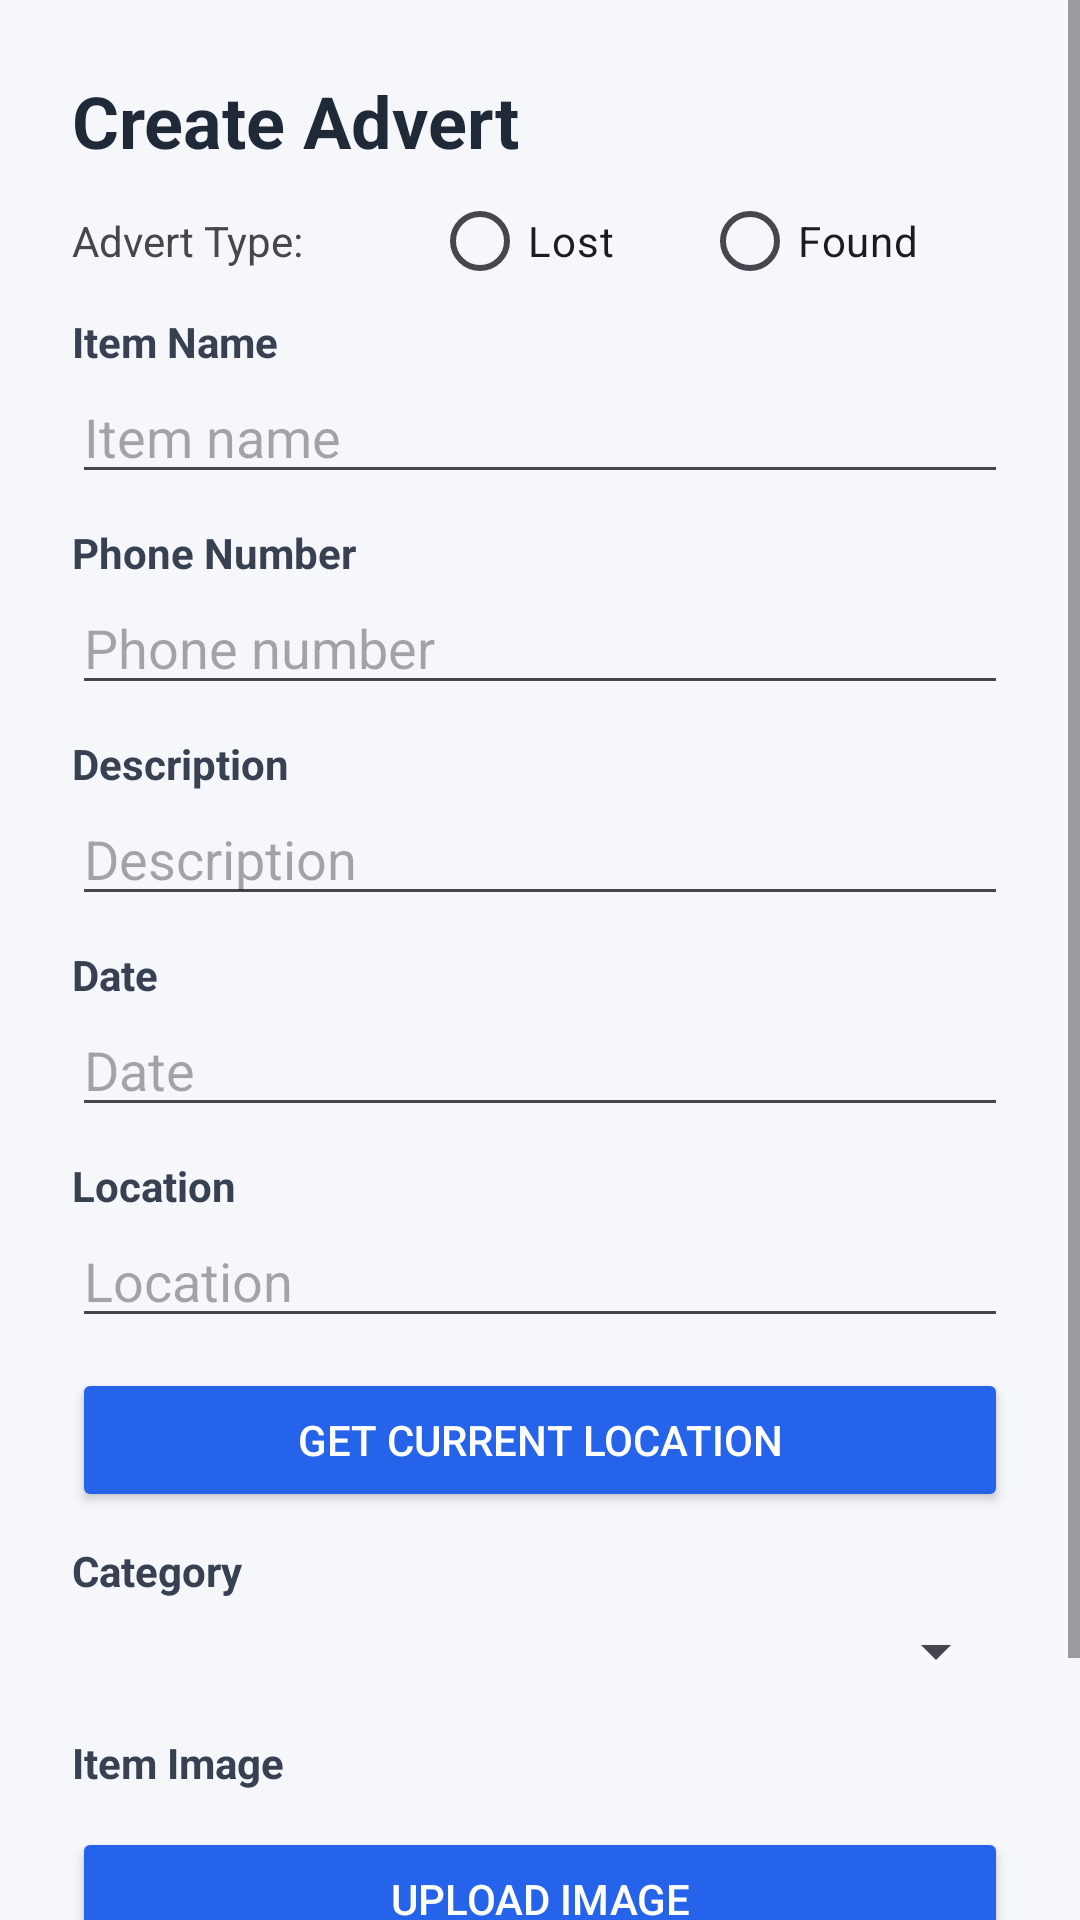

The Android layout XML behind this screen, and the referenced resources:
<!-- AndroidManifest.xml: application theme Theme.Sit708_7_1p -->
<!-- res/layout/activity_create_advert.xml -->
<ScrollView xmlns:android="http://schemas.android.com/apk/res/android"
    android:id="@+id/main"
    android:layout_width="match_parent"
    android:layout_height="match_parent"
    android:background="#F5F7FA">

    <LinearLayout
        android:layout_width="match_parent"
        android:layout_height="wrap_content"
        android:orientation="vertical"
        android:padding="24dp">

        <TextView
            android:layout_width="match_parent"
            android:layout_height="wrap_content"
            android:text="Create Advert"
            android:textSize="24sp"
            android:textStyle="bold"
            android:textColor="#1F2937"/>

        <RadioGroup
            android:id="@+id/typeRadioGroup"
            android:layout_width="match_parent"
            android:layout_height="wrap_content"
            android:orientation="horizontal">

            <TextView
                android:id="@+id/textView"
                android:layout_width="120dp"
                android:layout_height="wrap_content"
                android:text="Advert Type:" />

            <RadioButton
                android:id="@+id/lostRadioButton"
                android:layout_width="90dp"
                android:layout_height="wrap_content"
                android:text="Lost" />

            <RadioButton
                android:id="@+id/foundRadioButton"
                android:layout_width="90dp"
                android:layout_height="wrap_content"
                android:text="Found" />
        </RadioGroup>

        <TextView
            android:layout_width="match_parent"
            android:layout_height="wrap_content"
            android:text="Item Name"
            android:textColor="#374151"
            android:textStyle="bold" />

        <EditText
            android:id="@+id/itemEditText"
            android:layout_width="match_parent"
            android:layout_height="wrap_content"
            android:hint="Item name"
            android:layout_marginBottom="10dp"/>

        <TextView
            android:layout_width="match_parent"
            android:layout_height="wrap_content"
            android:text="Phone Number"
            android:textColor="#374151"
            android:textStyle="bold" />

        <EditText
            android:id="@+id/phoneEditText"
            android:layout_width="match_parent"
            android:layout_height="wrap_content"
            android:hint="Phone number"
            android:layout_marginBottom="10dp"/>

        <TextView
            android:layout_width="match_parent"
            android:layout_height="wrap_content"
            android:text="Description"
            android:textColor="#374151"
            android:textStyle="bold" />

        <EditText
            android:id="@+id/descriptionEditText"
            android:layout_width="match_parent"
            android:layout_height="wrap_content"
            android:hint="Description"
            android:layout_marginBottom="10dp"/>

        <TextView
            android:layout_width="match_parent"
            android:layout_height="wrap_content"
            android:text="Date"
            android:textColor="#374151"
            android:textStyle="bold" />

        <EditText
            android:id="@+id/dateEditText"
            android:layout_width="match_parent"
            android:layout_height="wrap_content"
            android:hint="Date"
            android:layout_marginBottom="10dp"/>

        <TextView
            android:layout_width="match_parent"
            android:layout_height="wrap_content"
            android:text="Location"
            android:textColor="#374151"
            android:textStyle="bold" />

        <EditText
            android:id="@+id/locationEditText"
            android:layout_width="match_parent"
            android:layout_height="wrap_content"
            android:hint="Location"
            android:layout_marginBottom="10dp"/>

        <Button
            android:id="@+id/currentLocationButton"
            android:layout_width="match_parent"
            android:layout_height="wrap_content"
            android:text="GET CURRENT LOCATION"
            android:backgroundTint="#2563EB"
            android:textColor="#FFFFFF"
            android:layout_marginBottom="10dp"/>

        <TextView
            android:layout_width="match_parent"
            android:layout_height="wrap_content"
            android:text="Category"
            android:textColor="#374151"
            android:textStyle="bold" />

        <Spinner
            android:id="@+id/categorySpinner"
            android:layout_width="match_parent"
            android:layout_height="35dp"
            android:layout_marginBottom="10dp" />

        <TextView
            android:layout_width="match_parent"
            android:layout_height="wrap_content"
            android:text="Item Image"
            android:textColor="#374151"
            android:textStyle="bold" />

        <ImageView
            android:id="@+id/previewImageView"
            android:layout_width="match_parent"
            android:layout_height="200dp"
            android:scaleType="fitCenter"
            android:adjustViewBounds="true"
            android:visibility="gone"/>

        <Button
            android:id="@+id/uploadImageButton"
            android:layout_width="match_parent"
            android:layout_height="wrap_content"
            android:text="Upload Image"
            android:backgroundTint="#2563EB"
            android:textColor="#FFFFFF"
            android:layout_marginTop="12dp"/>

        <Button
            android:id="@+id/saveButton"
            android:layout_width="match_parent"
            android:layout_height="wrap_content"
            android:text="Save"
            android:backgroundTint="#2563EB"
            android:textColor="#FFFFFF"
            android:layout_marginTop="12dp"/>

    </LinearLayout>
</ScrollView>
<!-- resources referenced by this layout -->
<resources>
  <style name="Theme.Sit708_7_1p" parent="Base.Theme.Sit708_7_1p" />
  <style name="Base.Theme.Sit708_7_1p" parent="Theme.Material3.DayNight.NoActionBar">
          
          
      </style>
</resources>
